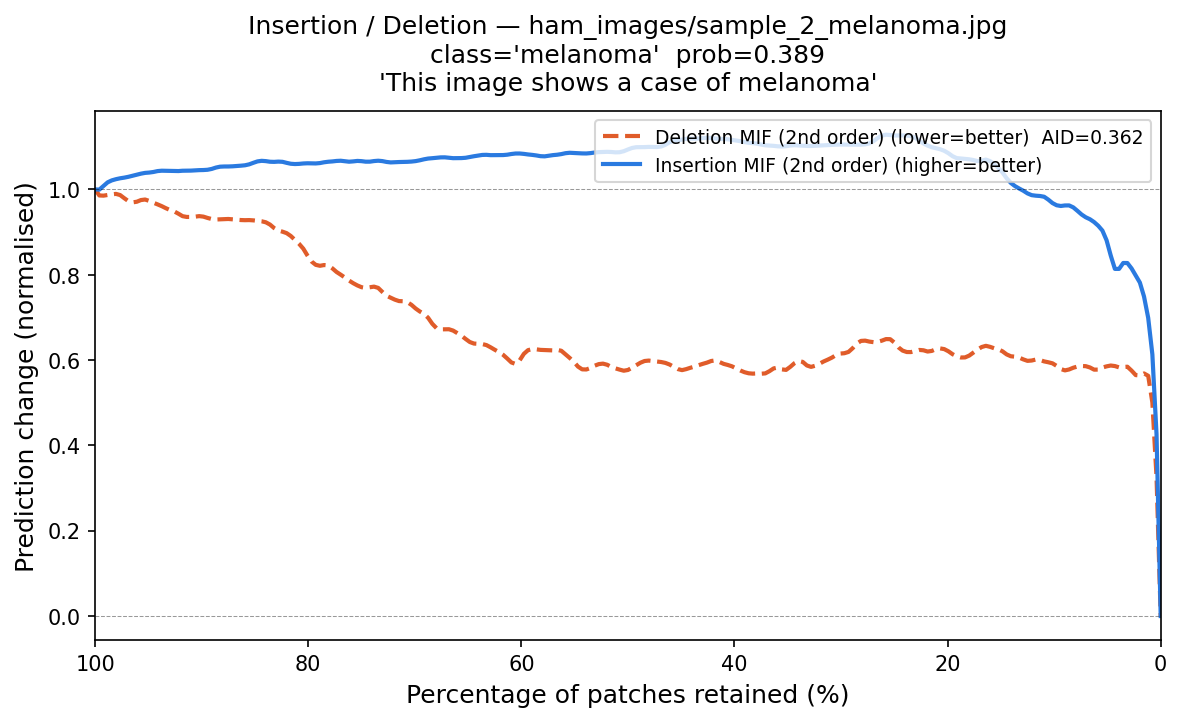

Data behind this chart, as committed beside it:
fraction_del_mif, deletion_mif, fraction_ins_mif, insertion_mif
1.0, 1.0, 0.0, 0.0
0.9961, 0.9723, 0.003906, 0.5558
0.9922, 0.9913, 0.007812, 0.6655
0.9883, 0.9843, 0.01172, 0.6987
0.9844, 0.989, 0.01562, 0.7511
0.9805, 0.9907, 0.01953, 0.8104
0.9766, 0.9924, 0.02344, 0.7731
0.9727, 0.9772, 0.02734, 0.8331
0.9688, 0.9701, 0.03125, 0.8207
0.9648, 0.9678, 0.03516, 0.8509
0.9609, 0.9681, 0.03906, 0.807
0.957, 0.9773, 0.04297, 0.774
0.9531, 0.9811, 0.04688, 0.8601
0.9492, 0.9712, 0.05078, 0.8822
0.9453, 0.969, 0.05469, 0.9173
0.9414, 0.9648, 0.05859, 0.9081
0.9375, 0.9613, 0.0625, 0.9274
0.9336, 0.9567, 0.06641, 0.9325
0.9297, 0.9482, 0.07031, 0.9313
0.9258, 0.9515, 0.07422, 0.9408
0.9219, 0.9455, 0.07812, 0.9492
0.918, 0.9307, 0.08203, 0.9601
0.9141, 0.937, 0.08594, 0.966
0.9102, 0.9355, 0.08984, 0.9635
0.9062, 0.9335, 0.09375, 0.9576
0.9023, 0.9409, 0.09766, 0.9622
0.8984, 0.9373, 0.1016, 0.966
0.8945, 0.9317, 0.1055, 0.9739
0.8906, 0.931, 0.1094, 0.992
0.8867, 0.9268, 0.1133, 0.9793
0.8828, 0.9318, 0.1172, 0.9889
0.8789, 0.9286, 0.1211, 0.9832
0.875, 0.9333, 0.125, 0.9879
0.8711, 0.9288, 0.1289, 1.001
0.8672, 0.9289, 0.1328, 1
0.8633, 0.9289, 0.1367, 1.007
0.8594, 0.9256, 0.1406, 1.015
0.8555, 0.9306, 0.1445, 1.02
0.8516, 0.9268, 0.1484, 1.046
0.8477, 0.9259, 0.1523, 1.049
0.8438, 0.9268, 0.1562, 1.06
0.8398, 0.9225, 0.1602, 1.065
0.8359, 0.9236, 0.1641, 1.08
0.832, 0.9045, 0.168, 1.062
0.8281, 0.902, 0.1719, 1.063
0.8242, 0.9014, 0.1758, 1.072
0.8203, 0.9003, 0.1797, 1.07
0.8164, 0.8916, 0.1836, 1.07
0.8125, 0.8828, 0.1875, 1.076
0.8086, 0.8689, 0.1914, 1.068
0.8047, 0.8707, 0.1953, 1.076
0.8008, 0.8408, 0.1992, 1.087
0.7969, 0.8258, 0.2031, 1.091
0.793, 0.8234, 0.207, 1.096
0.7891, 0.8145, 0.2109, 1.096
0.7852, 0.8266, 0.2148, 1.098
0.7812, 0.826, 0.2188, 1.102
0.7773, 0.8167, 0.2227, 1.108
0.7734, 0.8012, 0.2266, 1.112
0.7695, 0.8033, 0.2305, 1.126
... 197 more rows
